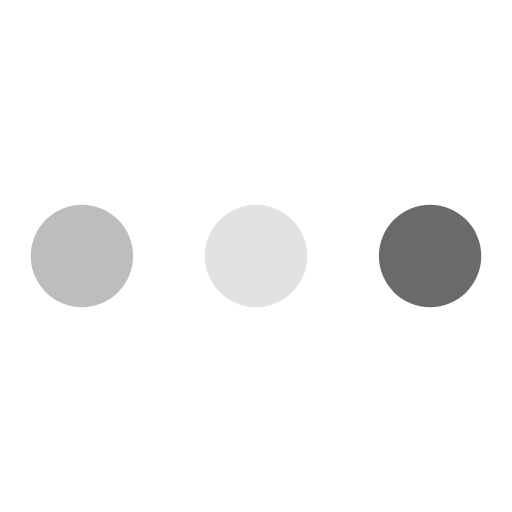
t = 0.00 s
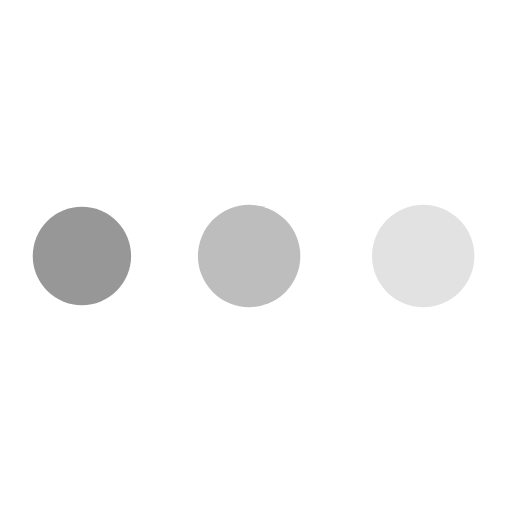
t = 0.19 s
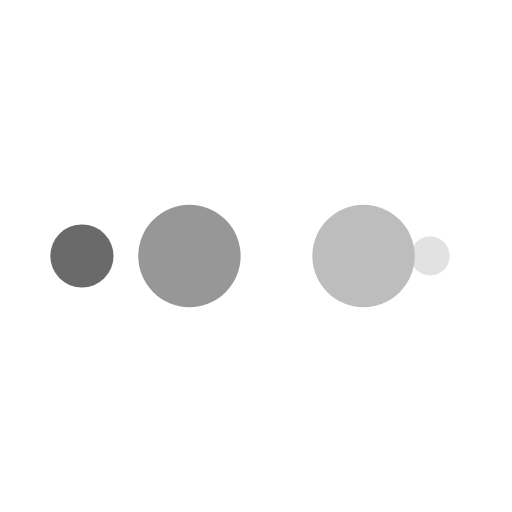
t = 0.31 s
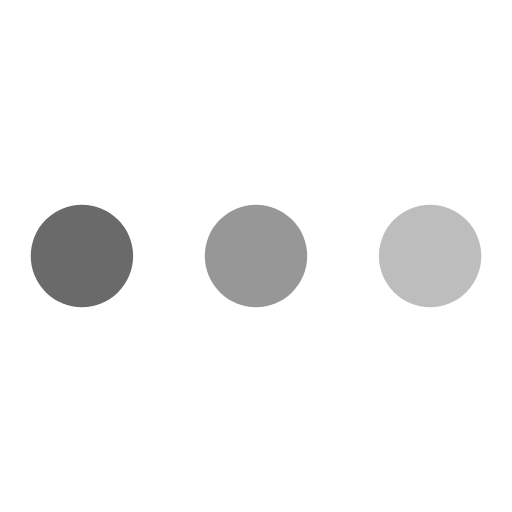
t = 0.50 s
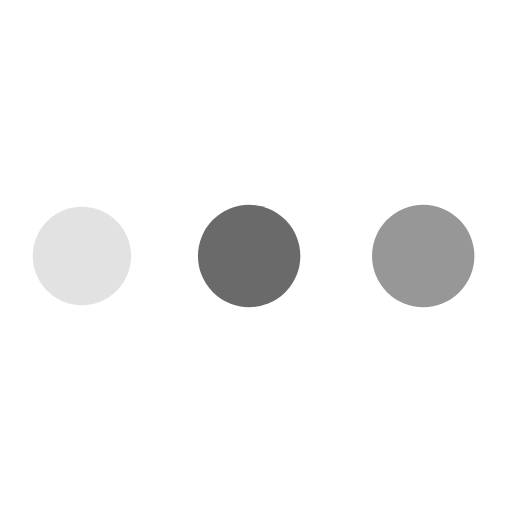
t = 0.69 s
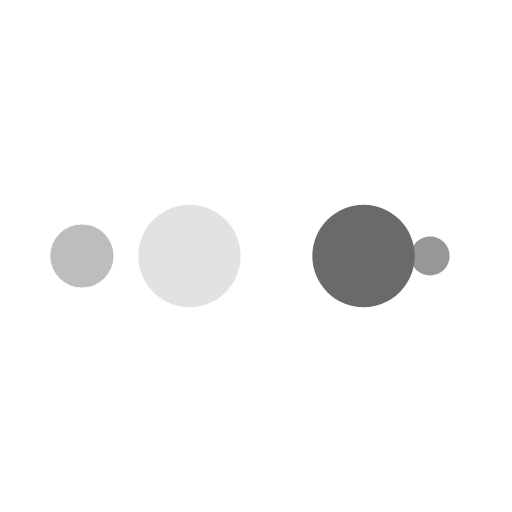
t = 0.81 s

The animated SVG that drew these frames (rendered in a browser with its animation timeline set to each time). Animation: 10 SMIL elements (animate=10); one cycle of 1.00 s, repeats indefinitely.

<?xml version="1.0" encoding="utf-8"?>
<svg xmlns="http://www.w3.org/2000/svg" xmlns:xlink="http://www.w3.org/1999/xlink" style="margin: auto; background-color: none; display: block; shape-rendering: auto; background-position: initial initial; background-repeat: initial initial;" width="200px" height="200px" viewBox="0 0 100 100" preserveAspectRatio="xMidYMid">
  <circle cx="84" cy="50" r="10" fill="#6a6a6a">
    <animate attributeName="r" repeatCount="indefinite" dur="0.25s" calcMode="spline" keyTimes="0;1" values="10;0" keySplines="0 0.5 0.5 1" begin="0s"></animate>
    <animate attributeName="fill" repeatCount="indefinite" dur="1s" calcMode="discrete" keyTimes="0;0.25;0.5;0.75;1" values="#6a6a6a;#e2e2e2;#bdbdbd;#979797;#6a6a6a" begin="0s"></animate>
  </circle>
  <circle cx="16" cy="50" r="10" fill="#6a6a6a">
    <animate attributeName="r" repeatCount="indefinite" dur="1s" calcMode="spline" keyTimes="0;0.25;0.5;0.75;1" values="0;0;10;10;10" keySplines="0 0.5 0.5 1;0 0.5 0.5 1;0 0.5 0.5 1;0 0.5 0.5 1" begin="0s"></animate>
    <animate attributeName="cx" repeatCount="indefinite" dur="1s" calcMode="spline" keyTimes="0;0.25;0.5;0.75;1" values="16;16;16;50;84" keySplines="0 0.5 0.5 1;0 0.5 0.5 1;0 0.5 0.5 1;0 0.5 0.5 1" begin="0s"></animate>
  </circle>
  <circle cx="50" cy="50" r="10" fill="#979797">
    <animate attributeName="r" repeatCount="indefinite" dur="1s" calcMode="spline" keyTimes="0;0.25;0.5;0.75;1" values="0;0;10;10;10" keySplines="0 0.5 0.5 1;0 0.5 0.5 1;0 0.5 0.5 1;0 0.5 0.5 1" begin="-0.25s"></animate>
    <animate attributeName="cx" repeatCount="indefinite" dur="1s" calcMode="spline" keyTimes="0;0.25;0.5;0.75;1" values="16;16;16;50;84" keySplines="0 0.5 0.5 1;0 0.5 0.5 1;0 0.5 0.5 1;0 0.5 0.5 1" begin="-0.25s"></animate>
  </circle>
  <circle cx="84" cy="50" r="10" fill="#bdbdbd">
    <animate attributeName="r" repeatCount="indefinite" dur="1s" calcMode="spline" keyTimes="0;0.25;0.5;0.75;1" values="0;0;10;10;10" keySplines="0 0.5 0.5 1;0 0.5 0.5 1;0 0.5 0.5 1;0 0.5 0.5 1" begin="-0.5s"></animate>
    <animate attributeName="cx" repeatCount="indefinite" dur="1s" calcMode="spline" keyTimes="0;0.25;0.5;0.75;1" values="16;16;16;50;84" keySplines="0 0.5 0.5 1;0 0.5 0.5 1;0 0.5 0.5 1;0 0.5 0.5 1" begin="-0.5s"></animate>
  </circle>
  <circle cx="16" cy="50" r="10" fill="#e2e2e2">
    <animate attributeName="r" repeatCount="indefinite" dur="1s" calcMode="spline" keyTimes="0;0.25;0.5;0.75;1" values="0;0;10;10;10" keySplines="0 0.5 0.5 1;0 0.5 0.5 1;0 0.5 0.5 1;0 0.5 0.5 1" begin="-0.75s"></animate>
    <animate attributeName="cx" repeatCount="indefinite" dur="1s" calcMode="spline" keyTimes="0;0.25;0.5;0.75;1" values="16;16;16;50;84" keySplines="0 0.5 0.5 1;0 0.5 0.5 1;0 0.5 0.5 1;0 0.5 0.5 1" begin="-0.75s"></animate>
  </circle>
  <!-- [ldio] generated by https://loading.io/ -->
</svg>